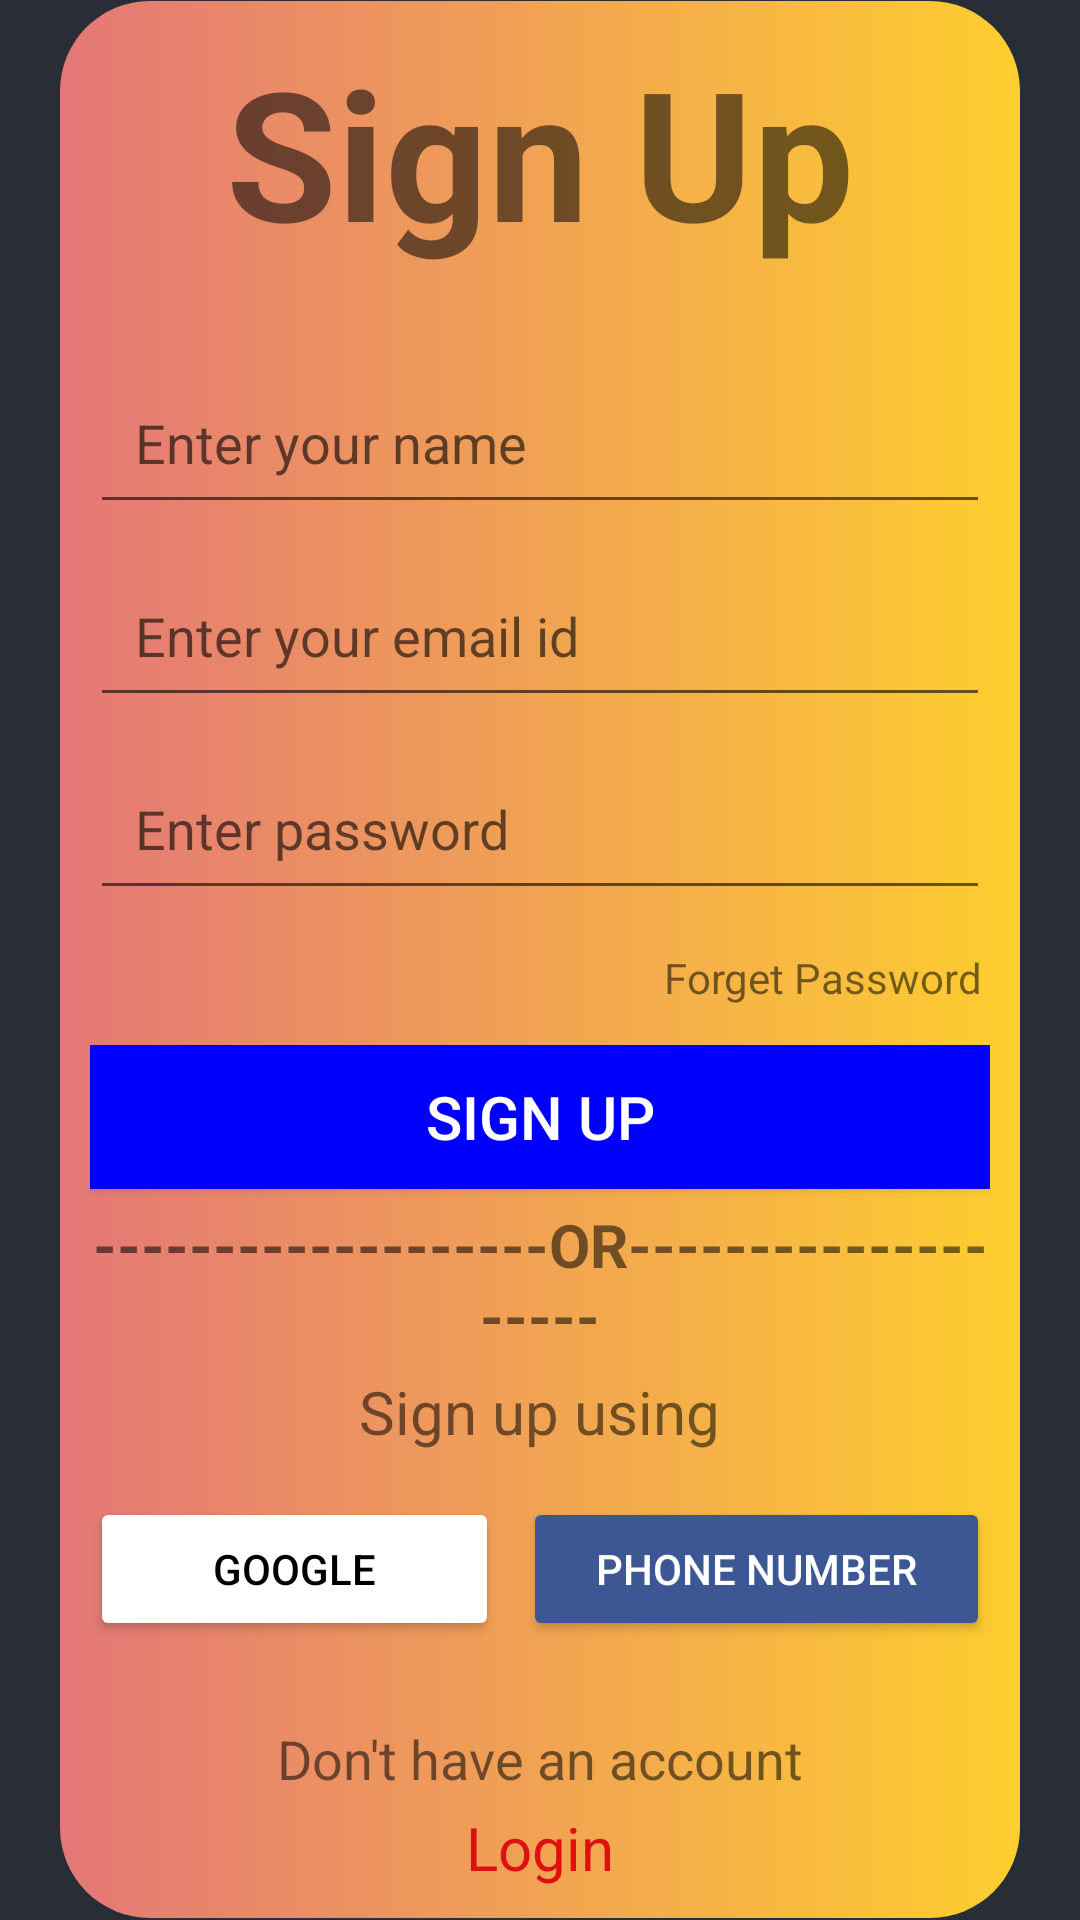

The Android layout XML behind this screen, and the referenced resources:
<!-- AndroidManifest.xml: application theme Theme.AppCompat.Light.NoActionBar -->
<!-- res/layout/activity_sign_up.xml -->
<?xml version="1.0" encoding="utf-8"?>
<LinearLayout xmlns:android="http://schemas.android.com/apk/res/android"
    xmlns:app="http://schemas.android.com/apk/res-auto"
    xmlns:tools="http://schemas.android.com/tools"
    android:layout_width="match_parent"
    android:layout_height="match_parent"
    android:gravity="center"
    android:background="@color/black_shade_1"
    android:orientation="vertical"
    tools:context="com.suyal.itclimiteds.registration.SignUpActivity">

    <LinearLayout
        android:layout_width="match_parent"
        android:layout_height="wrap_content"
        android:layout_marginStart="20dp"
        android:layout_marginLeft="20dp"
        android:padding="10dp"
        android:layout_marginEnd="20dp"
        android:background="@drawable/profile_bg"
        android:layout_marginRight="20dp"
        android:gravity="center_horizontal"
        android:orientation="vertical">


        <TextView
            android:layout_width="wrap_content"
            android:layout_height="wrap_content"
            android:text="@string/sign_up"
            android:textStyle="bold"
            android:textSize="60sp"
            />

        <EditText
            android:id="@+id/upusername"
            android:layout_width="match_parent"
            android:layout_height="wrap_content"
            android:layout_marginTop="30dp"
            android:layout_marginBottom="10dp"
            android:ems="10"

            android:hint="Enter your name"
            android:inputType="textPersonName"
            android:minHeight="48dp"
            android:padding="15dp" />

        <EditText
            android:id="@+id/upemail"
            android:layout_width="match_parent"
            android:layout_height="wrap_content"
            android:layout_marginBottom="10dp"
            android:ems="10"
            android:hint="Enter your email id"
            android:inputType="textEmailAddress"
            android:minHeight="48dp"
            android:padding="15dp" />

        
        
        
        
        
        
        
        
        
        
        
        <EditText
            android:id="@+id/uppassword"
            android:layout_width="match_parent"
            android:layout_height="wrap_content"
            android:layout_marginBottom="10dp"
            android:ems="10"
            android:hint="Enter password"
            android:inputType="textPassword"
            android:minHeight="48dp"
            android:padding="15dp" />

        <TextView
            android:id="@+id/forgetpasswordup"
            android:layout_width="wrap_content"
            android:layout_height="wrap_content"
            android:layout_gravity="right"
            android:gravity="right"
            android:padding="3dp"
            android:text="Forget Password" />

        <Button
            android:id="@+id/signupbtn"
            android:layout_width="350dp"
            android:layout_height="wrap_content"
            android:layout_marginTop="10dp"
            android:padding="10dp"
            android:textColor="@color/white"
            android:text="Sign Up"
            android:textSize="20sp"
            android:background="@drawable/share_rounded_corner_with_border"/>


        <TextView
            android:layout_width="match_parent"
            android:layout_height="wrap_content"
            android:textSize="20sp"
            android:layout_marginTop="5dp"
            android:gravity="center"
            android:textStyle="bold"
            android:text="-------------------OR--------------------"/>
        <TextView
            android:layout_width="wrap_content"
            android:layout_height="wrap_content"
            android:text="Sign up using"
            android:textSize="20sp"
            android:layout_marginTop="5dp"/>

        <LinearLayout
            android:layout_width="match_parent"
            android:layout_height="60dp"
            android:layout_marginTop="15dp"
            android:orientation="horizontal">

            <Button
                android:id="@+id/ingoogle"
                android:layout_width="wrap_content"
                android:layout_height="wrap_content"
                android:layout_marginRight="4dp"
                android:layout_weight="1"
                android:backgroundTint="@color/white"
                android:drawableLeft="@drawable/ic_google_icon"
                android:padding="13dp"
                android:text="@string/google"
                android:textColor="@color/black"
                app:cornerRadius="20dp"
                android:layout_marginEnd="4dp" />

            <Button
                android:id="@+id/upphoneNumber"
                android:layout_width="wrap_content"
                android:layout_height="wrap_content"
                android:layout_marginLeft="4dp"
                android:layout_weight="1"
                android:backgroundTint="@color/fb_color"
                android:padding="0dp"
                android:text="Phone Number"
                android:textColor="@color/white"
                app:cornerRadius="20dp"
                android:layout_marginStart="4dp" />
            

        </LinearLayout>

        <RelativeLayout
            android:layout_width="match_parent"
            android:layout_height="wrap_content">

            <TextView
                android:id="@+id/upphone"
                android:layout_width="wrap_content"
                android:layout_height="wrap_content"
                android:layout_centerHorizontal="true"
                android:layout_marginTop="15dp"
                android:layout_marginEnd="10dp"
                android:text="Don't have an account"
                android:textSize="18sp" />

            <TextView
                android:id="@+id/logintxt"
                android:layout_width="wrap_content"
                android:layout_height="wrap_content"
                android:layout_marginTop="4dp"
                android:layout_centerHorizontal="true"
                android:layout_below="@+id/upphone"
                android:text="Login"
                android:textColor="#de1010"
                android:textSize="20sp" />
        </RelativeLayout>

    </LinearLayout>

</LinearLayout>
<!-- resources referenced by this layout -->
<resources>
  <color name="black">#FF000000</color>
  <color name="black_shade_1">#292D36</color>
  <color name="fb_color">#3c5793</color>
  <color name="white">#FFFFFFFF</color>
  <!-- drawable profile_bg (drawable) -->
  <?xml version="1.0" encoding="utf-8"?>
  <shape xmlns:android="http://schemas.android.com/apk/res/android"
  android:shape="rectangle">
  
  <gradient android:startColor="#E47777"
      android:endColor="#fece2f"/>
  <corners
      android:topLeftRadius="30dp"
      android:topRightRadius="30dp"
      android:bottomRightRadius="30dp"
      android:bottomLeftRadius="30dp"/>
  </shape>
  <!-- drawable share_rounded_corner_with_border (drawable-v24) -->
  <?xml version="1.0" encoding="UTF-8"?>
  <shape xmlns:android="http://schemas.android.com/apk/res/android">
      <solid android:color="#0000FF"/>
  
      <stroke android:width="3dp"
          android:color="#0000FF"
          />
  
      <corners android:bottomRightRadius="20dp"
          android:bottomLeftRadius="20dp"
          android:topLeftRadius="20dp"
          android:topRightRadius="20dp"/>
  </shape>
  <string name="google">Google</string>
  <string name="sign_up">Sign Up</string>
</resources>
